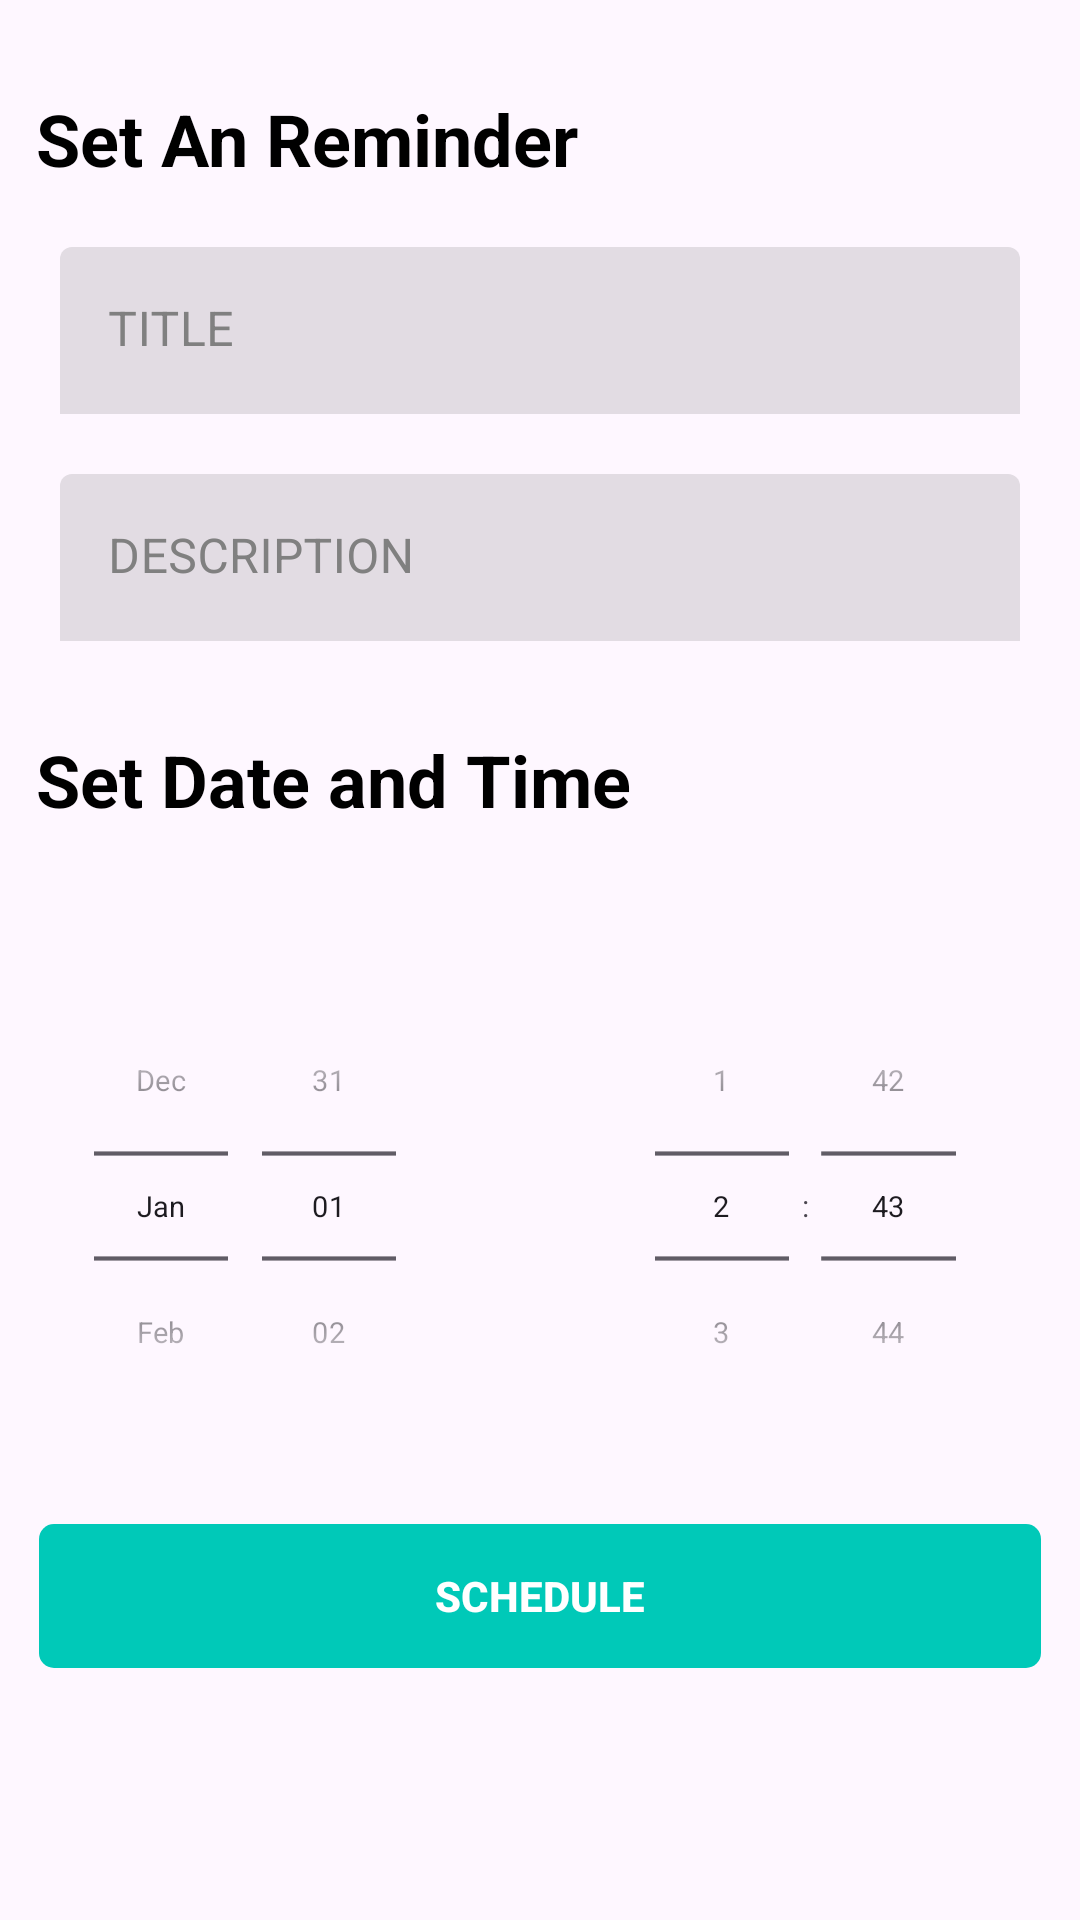

Here is an Android app screen rendered from its layout file. Give the layout XML and the strings, colors and styles it references.
<!-- AndroidManifest.xml: application theme Theme.TimeScheduler -->
<!-- res/layout/activity_notification.xml -->
<?xml version="1.0" encoding="utf-8"?>
<LinearLayout xmlns:android="http://schemas.android.com/apk/res/android"
    xmlns:app="http://schemas.android.com/apk/res-auto"
    xmlns:tools="http://schemas.android.com/tools"
    android:layout_width="match_parent"
    android:layout_height="match_parent"
    android:orientation="vertical"
    tools:context=".Notification">

    <TextView
        android:id="@+id/text"
        style="@style/Title"
        android:layout_width="match_parent"
        android:layout_height="wrap_content"
        android:layout_marginTop="30dp"
        android:layout_marginStart="12dp"
        android:text="Set An Reminder"
        app:layout_constraintEnd_toEndOf="parent"
        app:layout_constraintStart_toStartOf="parent"
        app:layout_constraintTop_toTopOf="parent" />

    <com.google.android.material.textfield.TextInputLayout
        android:layout_width="match_parent"
        android:layout_height="wrap_content"
        android:paddingHorizontal="20dp"
        android:layout_marginTop="20dp"
        style="@style/TextInputLayout">

        <com.google.android.material.textfield.TextInputEditText
            android:layout_width="match_parent"
            android:layout_height="wrap_content"
            android:id="@+id/titleet"
            android:hint="TITLE" />
    </com.google.android.material.textfield.TextInputLayout>
    <com.google.android.material.textfield.TextInputLayout
        android:layout_width="match_parent"
        android:layout_height="wrap_content"
        android:paddingHorizontal="20dp"
        android:layout_marginTop="20dp"
        style="@style/TextInputLayout">

        <com.google.android.material.textfield.TextInputEditText
            android:layout_width="match_parent"
            android:layout_height="wrap_content"
            android:id="@+id/messageet"
            android:hint="DESCRIPTION" />
    </com.google.android.material.textfield.TextInputLayout>
    <TextView
        android:id="@+id/text1"
        style="@style/Title"
        android:layout_width="match_parent"
        android:layout_height="wrap_content"
        android:layout_marginTop="30dp"
        android:layout_marginStart="12dp"
        android:text="Set Date and Time"
        app:layout_constraintEnd_toEndOf="parent"
        app:layout_constraintStart_toStartOf="parent"
        app:layout_constraintTop_toTopOf="parent" />
    <LinearLayout
        android:layout_width="match_parent"
        android:layout_height="wrap_content"
        android:layout_marginTop="20dp">
        <DatePicker
            android:id="@+id/timepicker"
            android:layout_width="0dp"
            android:layout_weight="1"
            android:layout_height="wrap_content"
            android:datePickerMode="spinner"
            android:calendarViewShown="false"
            android:layout_gravity="center"
            android:scaleX="0.7"
            android:scaleY="0.7"
            android:layout_marginHorizontal="-30dp"
            />
        <TimePicker
            android:id="@+id/datepicker"
            android:layout_width="0dp"
            android:layout_weight="1"
            android:layout_height="wrap_content"
            android:timePickerMode="spinner"
            android:calendarViewShown="false"
            android:layout_gravity="center"
            android:scaleX="0.7"
            android:scaleY="0.7"
            android:layout_marginHorizontal="-30dp"
            />
</LinearLayout>
    <androidx.appcompat.widget.AppCompatButton
        android:layout_marginStart="13dp"
        android:layout_marginEnd="13dp"
        android:id="@+id/submit"
        android:layout_width="match_parent"
        android:layout_height="wrap_content"
        android:layout_marginBottom="15dp"
        android:text="SCHEDULE"
        app:layout_constraintBottom_toTopOf="@id/Haven_acoount"
        app:layout_constraintEnd_toEndOf="parent"
        app:layout_constraintStart_toStartOf="parent"
        style="@style/ButtonGreen"
        />
</LinearLayout>
<!-- resources referenced by this layout -->
<resources>
  <style name="ButtonGreen">
          <item name="android:background">@drawable/bg_button</item>
          <item name="android:backgroundTint">@color/primary_color</item>
          <item name="android:textColor">@color/white</item>
          <item name="android:textSize">14sp</item>
          <item name="android:textStyle">bold</item>
      </style>
  <style name="TextInputLayout" parent="Widget.MaterialComponents.TextInputLayout.FilledBox">
          <item name="android:textColorHint">@color/Gray</item>
          <item name="hintTextColor">@color/Gray</item>
          <item name="startIconTint">@color/primary_color</item>
          <item name="boxStrokeWidth">0dp</item>
          <item name="boxStrokeWidthFocused">0dp</item>
      </style>
  <style name="Title">
          <item name="android:textColor">@color/black</item>
          <item name="android:textSize">24sp</item>
          <item name="android:textStyle">bold</item>
  
      </style>
  <style name="Theme.TimeScheduler" parent="Base.Theme.TimeScheduler" />
  <!-- drawable bg_button (drawable) -->
  <?xml version="1.0" encoding="utf-8"?>
  <shape xmlns:android="http://schemas.android.com/apk/res/android"
      android:shape="rectangle">
  <corners android:radius="5dp"/>
  </shape>
  <color name="primary_color">#00c9B8</color>
  <color name="white">#FFFFFFFF</color>
  <color name="Gray">#808080</color>
  <color name="black">#FF000000</color>
  <style name="Base.Theme.TimeScheduler" parent="Theme.Material3.DayNight.NoActionBar">
          
          
      </style>
</resources>
